Run: headless pygame with SDL's dummy video driver; simulated clock (each Clock.tick advances the game by its frame time, no real sleeping); random seed 0; keys injected as events and as key.get_pressed() state; no mouse input; restart key R tapped at the start of phases 3 and 4.
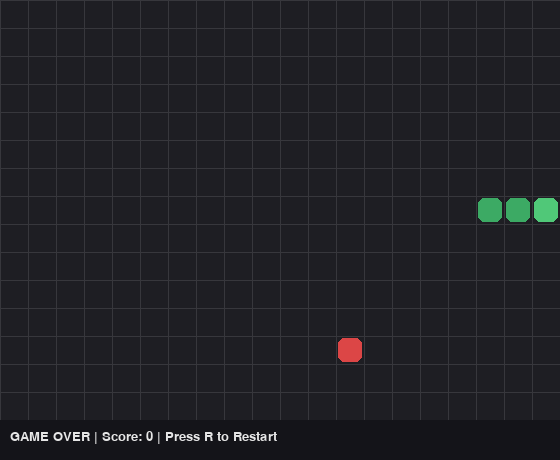
Frame 1 of 4 · flips 1–60 · no input
Frame 2 of 4 · flips 61–180 · tapped SPACE, RETURN · held RIGHT (→), D · screen unchanged from frame 1, image omitted
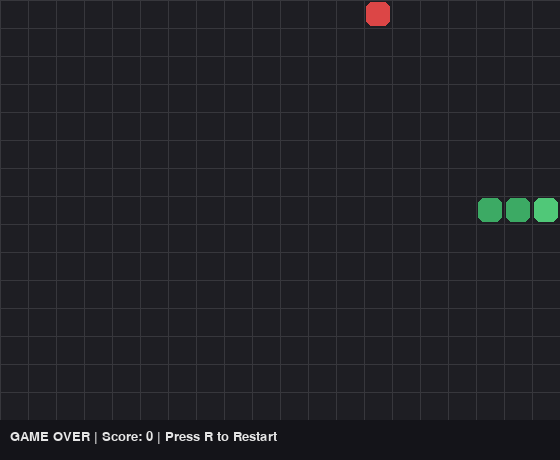
Frame 3 of 4 · flips 181–300 · tapped R · held DOWN (↓), S
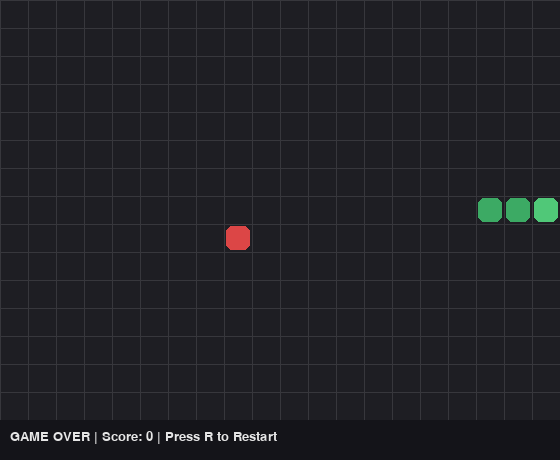
Frame 4 of 4 · flips 301–420 · tapped R · held LEFT (←), A, UP (↑), W

The pygame program that drew these frames:

# basic_snake.py
"""
A minimal, keyboard‑playable Snake game with robust Pygame initialization and logging.
If a window still does not appear, the log will capture why.
"""
import os
import sys
import logging
from pathlib import Path
import random

# -----------------------
# Logging setup
# -----------------------
LOG_DIR = Path("logs")
LOG_DIR.mkdir(exist_ok=True)
LOG_FILE = LOG_DIR / "basic_snake.log"

logging.basicConfig(
    level=logging.INFO,
    format="%(asctime)s | %(levelname)-8s | %(message)s",
    handlers=[
        logging.FileHandler(LOG_FILE, mode="w", encoding="utf-8"),
        logging.StreamHandler(sys.stdout),
    ],
)
logger = logging.getLogger("basic_snake")
logger.info("=== Basic Snake starting ===")
logger.info(f"Python: {sys.version}")
logger.info(f"Executable: {sys.executable}")

# -----------------------
# Try to initialize pygame video safely
# -----------------------
try:
    import pygame
    logger.info(f"pygame version: {pygame.__version__}")
except Exception:
    logger.exception("Failed to import pygame. Install with: pip install pygame")
    raise

# On some setups, explicitly initialize subsystems
try:
    pygame.init()
    pygame.display.init()
    pygame.font.init()
    logger.info("pygame.init() successful")
except Exception:
    logger.exception("pygame initialization failed")
    raise

# -----------------------
# Game configuration
# -----------------------
CELL = 28
GRID_W, GRID_H = 20, 15
FPS = 10
WIN_W = GRID_W * CELL
INFO_H = 40
WIN_H = GRID_H * CELL + INFO_H

BG = (30, 30, 35)
GRID = (55, 55, 60)
HEAD = (80, 200, 120)
BODY = (60, 170, 100)
FOOD = (220, 70, 70)
TEXT = (230, 230, 230)
INFO_BG = (20, 20, 25)

UP = (0, -1)
DOWN = (0, 1)
LEFT = (-1, 0)
RIGHT = (1, 0)

# -----------------------
# Create window (robust)
# -----------------------
try:
    flags = 0  # pygame.RESIZABLE could be added if desired
    screen = pygame.display.set_mode((WIN_W, WIN_H), flags)
    pygame.display.set_caption("Basic Snake (Playable)")
    clock = pygame.time.Clock()
    font = pygame.font.SysFont("consolas", 20)
    logger.info("Window created successfully")
except Exception:
    logger.exception("Failed to create pygame window")
    raise

# -----------------------
# Game state helpers
# -----------------------
class Snake:
    def __init__(self):
        cx, cy = GRID_W // 2, GRID_H // 2
        self.body = [(cx - 1, cy), (cx, cy), (cx + 1, cy)]
        self.dir = RIGHT

    @property
    def head(self):
        return self.body[-1]

    def step(self):
        hx, hy = self.head
        dx, dy = self.dir
        return (hx + dx, hy + dy)

    def move(self, grow=False):
        self.body.append(self.step())
        if not grow:
            self.body.pop(0)

    def turn(self, new_dir):
        # prevent 180-degree turn
        if (self.dir[0] + new_dir[0] == 0) and (self.dir[1] + new_dir[1] == 0):
            return
        self.dir = new_dir


def spawn_food(snake_body):
    while True:
        pos = (random.randint(0, GRID_W - 1), random.randint(0, GRID_H - 1))
        if pos not in snake_body:
            return pos


def draw_grid(surf):
    for x in range(GRID_W):
        pygame.draw.line(surf, GRID, (x * CELL, 0), (x * CELL, GRID_H * CELL), 1)
    for y in range(GRID_H):
        pygame.draw.line(surf, GRID, (0, y * CELL), (GRID_W * CELL, y * CELL), 1)


def draw_cell(surf, pos, color):
    rect = pygame.Rect(pos[0] * CELL + 2, pos[1] * CELL + 2, CELL - 4, CELL - 4)
    pygame.draw.rect(surf, color, rect, border_radius=6)


# -----------------------
# Main game loop
# -----------------------
try:
    snake = Snake()
    food = spawn_food(snake.body)
    score = 0
    game_over = False
    logger.info("Game state initialized")

    logger.info("Entering main loop")
    while True:
        # Event handling
        for event in pygame.event.get():
            if event.type == pygame.QUIT:
                logger.info("Quit received; exiting")
                raise SystemExit
            elif event.type == pygame.KEYDOWN:
                if event.key == pygame.K_UP:
                    snake.turn(UP)
                elif event.key == pygame.K_DOWN:
                    snake.turn(DOWN)
                elif event.key == pygame.K_LEFT:
                    snake.turn(LEFT)
                elif event.key == pygame.K_RIGHT:
                    snake.turn(RIGHT)
                elif event.key == pygame.K_r and game_over:
                    snake = Snake()
                    food = spawn_food(snake.body)
                    score = 0
                    game_over = False
                    logger.info("Game reset")

        # Update
        if not game_over:
            next_head = snake.step()
            # Wall collision
            if next_head[0] < 0 or next_head[0] >= GRID_W or next_head[1] < 0 or next_head[1] >= GRID_H:
                logger.info("Game over: wall collision")
                game_over = True
            # Self collision
            elif next_head in snake.body:
                logger.info("Game over: self collision")
                game_over = True
            else:
                grow = next_head == food
                snake.move(grow=grow)
                if grow:
                    score += 1
                    logger.info(f"Food eaten | score={score}")
                    food = spawn_food(snake.body)

        # Render
        screen.fill(BG)
        draw_grid(screen)
        draw_cell(screen, food, FOOD)
        for i, seg in enumerate(snake.body):
            draw_cell(screen, seg, HEAD if i == len(snake.body) - 1 else BODY)
        pygame.draw.rect(screen, INFO_BG, pygame.Rect(0, GRID_H * CELL, WIN_W, INFO_H))
        info = f"Score: {score}  | Arrows=Move  R=Restart"
        if game_over:
            info = f"GAME OVER | Score: {score} | Press R to Restart"
        screen.blit(font.render(info, True, TEXT), (10, GRID_H * CELL + 10))

        pygame.display.flip()
        clock.tick(FPS)

except SystemExit:
    # Normal exit path
    pass
except Exception:
    logger.exception("Fatal error in main loop")
finally:
    logger.info("Shutting down")
    try:
        pygame.quit()
    except Exception:
        pass
